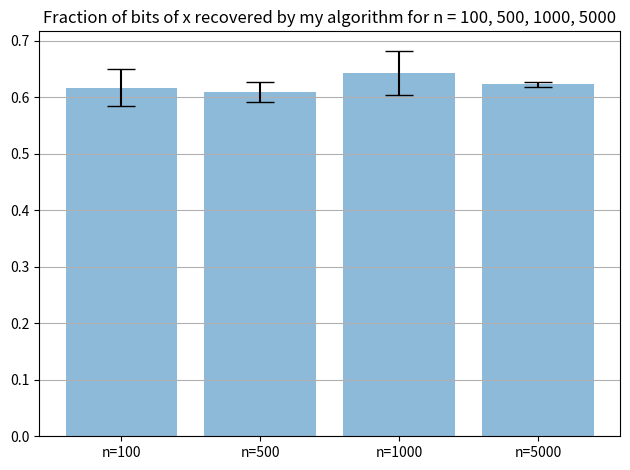

The matplotlib source for this figure:
import numpy as np
import random as rd
import statistics as stat
import matplotlib.pyplot as plt

def predictiondata(Vector_A):
    predict_X=[]
    n=len(Vector_A)
    i = 0
    while i<n:
        #print(i)
        if i == 0: 
            if (Vector_A[i]==0):
                predict_X.append(0)
            if (Vector_A[i]==1):
                result=np.random.binomial(1,0.5)
                predict_X.append(result)
            if (Vector_A[i]==2):
                predict_X.append(1)
        else:
            if (Vector_A[i]-Vector_A[i-1]==0):
                predict_X.append(0)
            elif (Vector_A[i]-Vector_A[i-1]==1):
                if(i<n-1 and Vector_A[i+1]-Vector_A[i]==-1):
                    predict_X.append(0)
                else:
                    result=np.random.binomial(1,0.5)
                    predict_X.append(result)
            elif(Vector_A[i]-Vector_A[i-1]==2):
                predict_X.append(1)
            else:
                result=np.random.binomial(1,0.5)
                predict_X.append(result)
        i=i+1
    return predict_X


def calculatestdv(Vector_A,Vector_X):
    fractionlist=[]
    
    for i in range (0,20):
        Predicted_X=predictiondata(Vector_A)
      #  print("Predicted data",Predicted_X)
        count = 0
        for i in range (len(Vector_A)):
            if (Vector_X[i]==Predicted_X[i]):
                count=count+1
        fraction=count/len(Vector_X)
        fractionlist.append(fraction)
    
       
    return np.std(fractionlist), np.mean(fractionlist)

def mainprogram(n): 
    X=[]
    A=[]

   # n=100

    for i in range (0,n):
        X.append(rd.randint(0, 1))
    Vector_X= np.array(X)
    #print("Actual Data of X",Vector_X)


    for i in range (0,n):
        #flip_calculate = calculateflip(i+1)
        result = np.random.binomial(1,0.5)
        Counter=sum(Vector_X[0:i+1])+result 
       # print(result)

        A.append(Counter)

    Vector_A=np.array(A)
    #print("Actual data of the Counter",Vector_A)

    std,mean=calculatestdv(Vector_A,Vector_X)
    #print("Actual data of the Counter",Predicted_X)
    #print("Standard Deviation and Mean: ",std, mean) 
    return std,mean


n=[100,500,100,5000]
error=[]
CTEs=[]
#print(n[0])
for i in range (0,len(n)):
    std,mean = mainprogram(n[i])
    CTEs.append(mean)
    error.append(std)
print("Mean for each n",CTEs)
print("Standard Deviation for each n",error )


labels = ['n=100', 'n=500', 'n=1000', 'n=5000']

x_pos = np.arange(len(labels))


# Build the plot
fig, ax = plt.subplots()
ax.bar(x_pos, CTEs,
       yerr=error,
       align='center',
       alpha=0.5,
       ecolor='black',
       capsize=10)
ax.set_ylabel('')
ax.set_xticks(x_pos)
ax.set_xticklabels(labels)
ax.set_title('Fraction of bits of x recovered by my algorithm for n = 100, 500, 1000, 5000')
ax.yaxis.grid(True)

# Save the figure and show
plt.tight_layout()
plt.savefig('bar_plot_with_error_bars.png')
plt.show()
